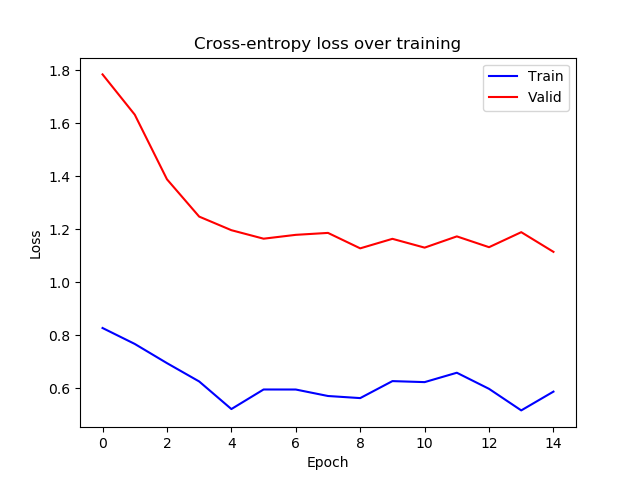

Data behind this chart, as committed beside it:
epoch, train_loss, valid_loss
0, 0.8275, 1.785
1, 0.7673, 1.633
2, 0.6949, 1.389
3, 0.6257, 1.248
4, 0.5215, 1.197
5, 0.5954, 1.165
6, 0.5952, 1.179
7, 0.5708, 1.187
8, 0.5629, 1.128
9, 0.627, 1.164
10, 0.6232, 1.131
11, 0.6586, 1.173
12, 0.5978, 1.133
13, 0.5164, 1.189
14, 0.5873, 1.115
